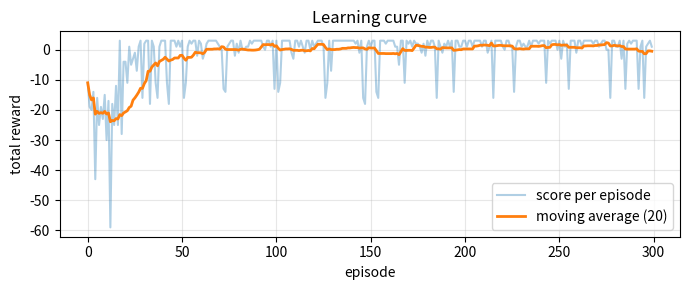

Source code (Python):
# 7차시 · 보상으로 배우는 AI (Q-러닝으로 미로 탈출)
# 🔧 대문자 변수만 바꿔 가며 실험해 보세요. 한 번에 '하나만'!
EPISODES = 300      # 연습 판 수
ALPHA = 0.5         # 학습률: 새 경험을 얼마나 크게 반영할까? (1차시의 학습률과 같은 역할)
GAMMA = 0.9         # 할인율: 미래 보상을 얼마나 중요하게 볼까? (0 = 지금만, 1 = 먼 미래까지)
EPSILON = 0.1       # 탐험률: 일부러 아무 길이나 가 볼 확률
STEP_REWARD = -1    # 한 칸 움직일 때마다 받는 점수 (이동 비용)
TRAP_REWARD = -10   # 함정(X)에 빠지면 받는 점수 (그 판은 끝)
GOAL_REWARD = 10    # 도착(G)하면 받는 점수 (그 판은 끝)
SEED = 1

import random
import matplotlib.pyplot as plt

MAP = [
    "....G",
    ".#X..",
    "...X.",
    ".X...",
    "S....",
]
ROWS, COLS = len(MAP), len(MAP[0])
ACTIONS = [(-1, 0), (1, 0), (0, -1), (0, 1)]      # 위, 아래, 왼쪽, 오른쪽
ARROWS = ["↑", "↓", "←", "→"]
start = next((r, c) for r in range(ROWS) for c in range(COLS) if MAP[r][c] == "S")

def step(state, a):
    """한 칸 움직이고 (다음 위치, 보상, 끝났나?)를 돌려준다"""
    r, c = state[0] + ACTIONS[a][0], state[1] + ACTIONS[a][1]
    if not (0 <= r < ROWS and 0 <= c < COLS) or MAP[r][c] == "#":
        r, c = state                                 # 벽이면 제자리
    cell = MAP[r][c]
    if cell == "G": return (r, c), GOAL_REWARD, True
    if cell == "X": return (r, c), TRAP_REWARD, True
    return (r, c), STEP_REWARD, False

# Q표: 칸마다, 방향마다 "이 방향이 앞으로 얼마나 좋은가" 점수 (처음엔 모두 0)
Q = {(r, c): [0.0, 0.0, 0.0, 0.0] for r in range(ROWS) for c in range(COLS)}

def best_action(state):
    q = Q[state]
    m = max(q)
    return random.choice([a for a in range(4) if q[a] == m])  # 동점이면 무작위

random.seed(SEED)
scores = []
for ep in range(EPISODES):
    s, total = start, 0
    for t in range(100):                              # 한 판에 최대 100걸음
        if random.random() < EPSILON:
            a = random.randrange(4)                   # 탐험: 아무 방향
        else:
            a = best_action(s)                        # 이용: 지금까지 가장 좋았던 방향
        s2, r, done = step(s, a)
        future = 0 if done else max(Q[s2])
        Q[s][a] += ALPHA * (r + GAMMA * future - Q[s][a])   # ⭐ Q-러닝 핵심 한 줄
        s, total = s2, total + r
        if done:
            break
    scores.append(total)

# 다 배운 뒤 탐험 없이 한 번 가 보기
s, path, total, result = start, [start], 0, "30걸음 안에 도착 못 함"
for t in range(30):
    s, r, done = step(s, best_action(s))
    path.append(s); total += r
    if done:
        result = "도착 성공!" if MAP[s[0]][s[1]] == "G" else "함정에 빠짐"
        break

print("[배운 방향 지도]  (각 칸에서 Q가 가장 큰 방향)")
for r in range(ROWS):
    row = ""
    for c in range(COLS):
        ch = MAP[r][c]
        row += f" {ch} " if ch in "SG#X" else (" * " if (r, c) in path else f" {ARROWS[Q[(r, c)].index(max(Q[(r, c)]))]} ")
    print(row)
print("(* = 마지막에 실제로 지나간 길)")

plt.figure(figsize=(7, 3))
plt.plot(scores, alpha=0.35, label="score per episode")
avg = [sum(scores[max(0, i - 19): i + 1]) / len(scores[max(0, i - 19): i + 1]) for i in range(len(scores))]
plt.plot(avg, linewidth=2, label="moving average (20)")
plt.xlabel("episode"); plt.ylabel("total reward"); plt.legend(); plt.grid(alpha=.3)
plt.title("Learning curve"); plt.tight_layout(); plt.show()

print(f"\n마지막 50판 평균 점수: {sum(scores[-50:]) / 50:.1f}")
print(f"결과: {result} · {len(path) - 1}걸음 · 점수 {total}")
